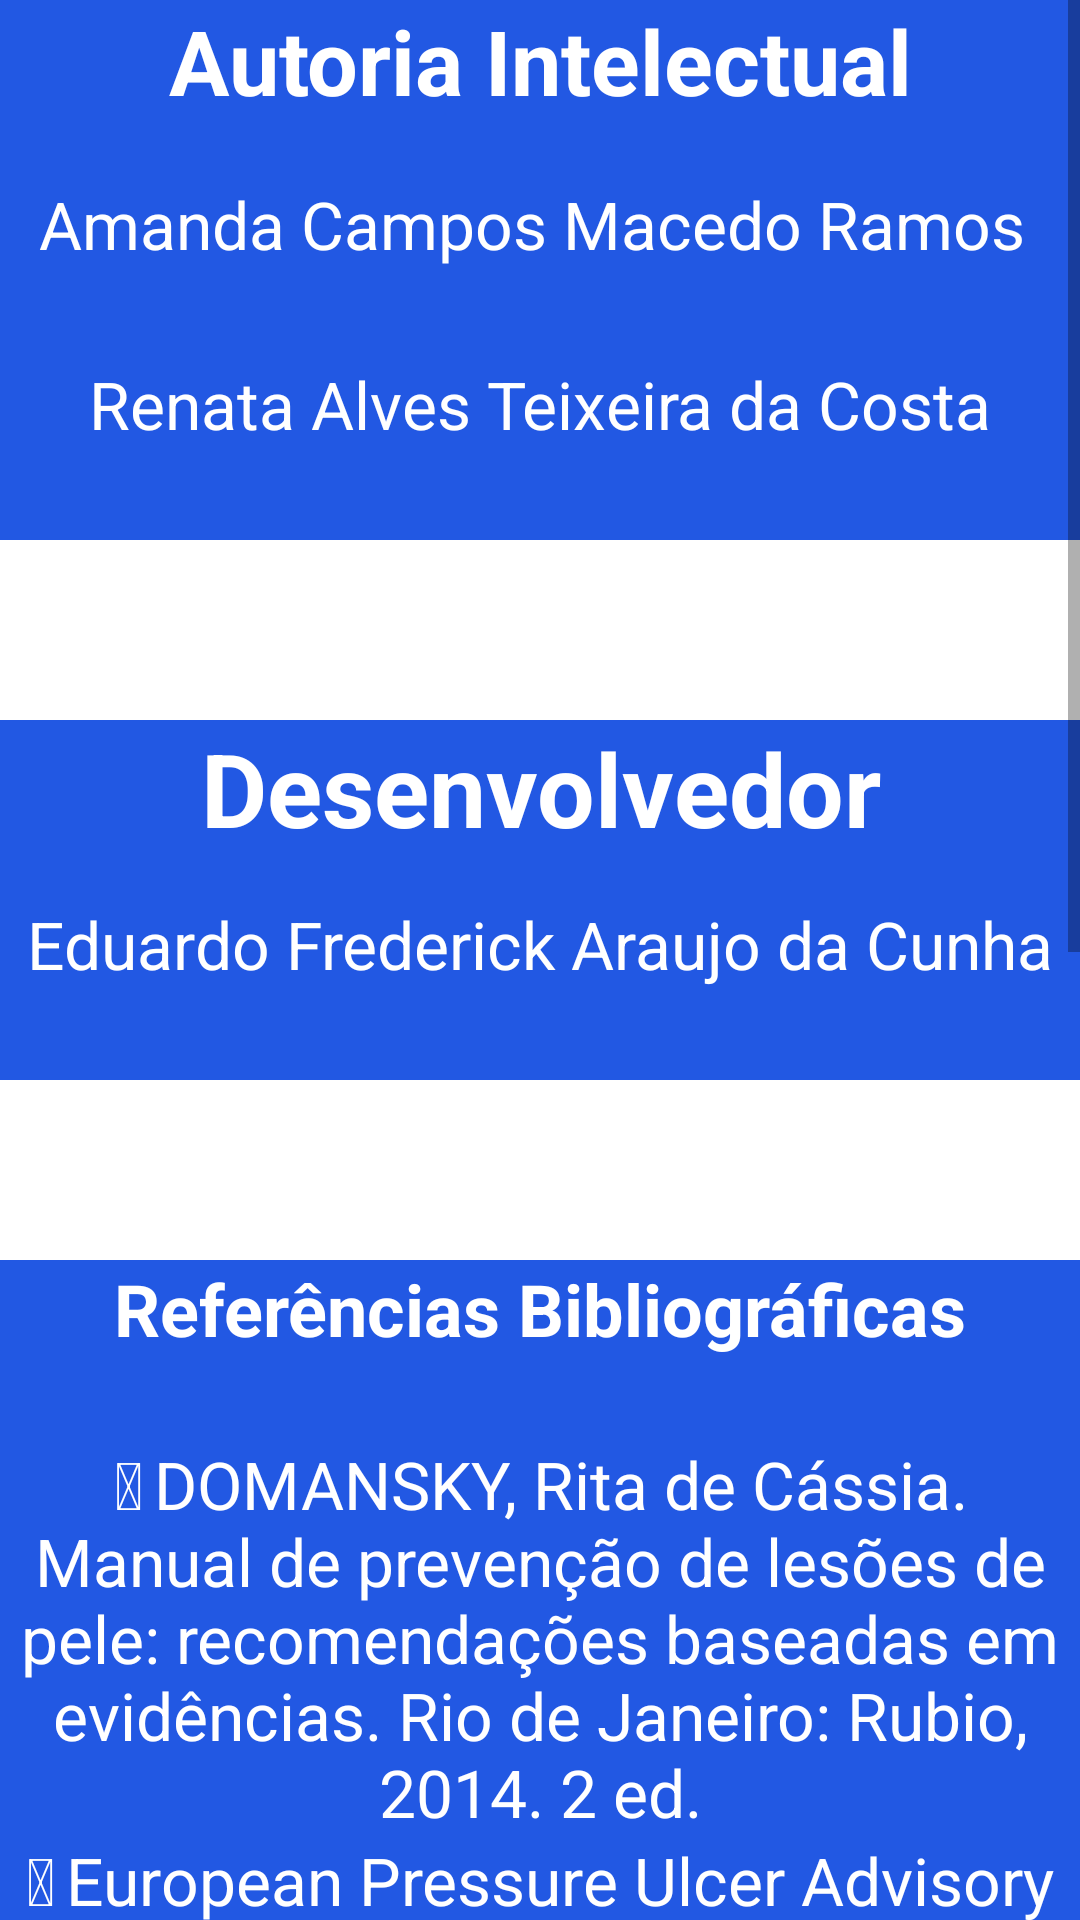

Write the Android layout XML for this screen, with the resource values it uses.
<!-- AndroidManifest.xml: application theme Theme.OrtoPrevina -->
<!-- res/layout/sobreoapp.xml -->
<?xml version="1.0" encoding="utf-8"?>
<LinearLayout xmlns:android="http://schemas.android.com/apk/res/android"
    xmlns:tools="http://schemas.android.com/tools"
    android:layout_width="match_parent"
    android:layout_height="match_parent"
    android:orientation="vertical">

    <ScrollView
        android:layout_width="match_parent"
        android:layout_height="match_parent">

        <LinearLayout
            android:layout_width="match_parent"
            android:layout_height="wrap_content"
            android:orientation="vertical" >

            <TextView
                android:id="@+id/tvAutoria"
                android:layout_width="match_parent"
                android:layout_height="60dp"
                android:background="#2258E3"
                android:text="Autoria Intelectual"
                android:textAlignment="center"
                android:textAppearance="@style/TextAppearance.AppCompat.Display1"
                android:textColor="#FFFFFF"
                android:textColorHighlight="#E6E614"
                android:textIsSelectable="false"
                android:textSize="30sp"
                android:textStyle="bold" />

            <TextView
                android:id="@+id/textView3"
                android:layout_width="match_parent"
                android:layout_height="60dp"
                android:background="#2258E3"
                android:text="Amanda Campos Macedo Ramos "
                android:textAlignment="center"
                android:textAppearance="@style/TextAppearance.AppCompat.Large"
                android:textColor="#FFFFFF"
                android:textColorHighlight="#E6E614" />

            <TextView
                android:id="@+id/textView4"
                android:layout_width="match_parent"
                android:layout_height="60dp"
                android:background="#2258E3"
                android:text="Renata Alves Teixeira da Costa"
                android:textAlignment="center"
                android:textAppearance="@style/TextAppearance.AppCompat.Large"
                android:textColor="#FFFFFF"
                android:textColorHighlight="#E6E614" />

            <TextView
                android:id="@+id/textView5"
                android:layout_width="match_parent"
                android:layout_height="60dp"
                android:background="#FFFFFF"
                android:text="Renata Alves Teixeira da Costa"
                android:textAlignment="center"
                android:textAppearance="@style/TextAppearance.AppCompat.Large"
                android:textColor="#FFFFFF"
                android:textColorHighlight="#FFFFFF" />

            <TextView
                android:id="@+id/textView7"
                android:layout_width="match_parent"
                android:layout_height="60dp"
                android:background="#2258E3"
                android:text="Desenvolvedor"
                android:textAlignment="center"
                android:textAppearance="@style/TextAppearance.AppCompat.Display1"
                android:textColor="#FFFFFF"
                android:textColorHighlight="#E6E614"
                android:textStyle="bold" />

            <TextView
                android:id="@+id/textView8"
                android:layout_width="match_parent"
                android:layout_height="60dp"
                android:background="#2258E3"
                android:text="Eduardo Frederick Araujo da Cunha"
                android:textAlignment="center"
                android:textAppearance="@style/TextAppearance.AppCompat.Large"
                android:textColor="#FFFFFF"
                android:textColorHighlight="#E6E614" />

            <TextView
                android:id="@+id/textView9"
                android:layout_width="match_parent"
                android:layout_height="60dp"
                android:background="#FFFFFF"
                android:text="Eduardo Frederick Araujo da Cunha"
                android:textAlignment="center"
                android:textAppearance="@style/TextAppearance.AppCompat.Large"
                android:textColor="#FFFFFF"
                android:textColorHighlight="#E6E614" />

            <TextView
                android:id="@+id/textView10"
                android:layout_width="match_parent"
                android:layout_height="60dp"
                android:background="#2258E3"
                android:text="Referências Bibliográficas"
                android:textAlignment="center"
                android:textAppearance="@style/TextAppearance.AppCompat.Display1"
                android:textColor="#FFFFFF"
                android:textColorHighlight="#E6E614"
                android:textSize="24sp"
                android:textStyle="bold" />

            <TextView
                android:id="@+id/textView11"
                android:layout_width="match_parent"
                android:layout_height="wrap_content"
                android:background="#2258E3"
                android:text="	DOMANSKY, Rita de Cássia.  Manual de prevenção de lesões de pele: recomendações baseadas em evidências. Rio de Janeiro: Rubio, 2014. 2 ed."
                android:textAlignment="center"
                android:textAppearance="@style/TextAppearance.AppCompat.Large"
                android:textColor="#FFFFFF"
                android:textColorHighlight="#E6E614" />

            <TextView
                android:id="@+id/textView12"
                android:layout_width="match_parent"
                android:layout_height="wrap_content"
                android:background="#2258E3"
                android:text="	European Pressure Ulcer Advisory Panel, National Pressure Injury Advisory Panel and Pan Pacific Pressure Injury Alliance. Prevenção e tratamento de lesões / úlceras por pressão. Guía de consulta rápida. (edição Portuguesa). Emily Haesler (Ed.). EPUAP/NPIAP/PPPIA: 2019."
                android:textAlignment="center"
                android:textAppearance="@style/TextAppearance.AppCompat.Large"
                android:textColor="#FFFFFF"
                android:textColorHighlight="#E6E614" />

            <TextView
                android:id="@+id/textView13"
                android:layout_width="match_parent"
                android:layout_height="wrap_content"
                android:background="#2258E3"
                android:text="	ROCHA, Alessandra Bongiovani Lima. Tradução para a língua portuguesa, adaptação transcultural e aplicação clínica da escala de Waterlow para avaliação de risco de desenvolvimento de ulcera de decúbito. Dissertação (Mestrado em Ciências) - Escola Paulista de Enfermagem, Universidade Federal de São Paulo (UNIFESP), São Paulo, 2003."
                android:textAlignment="center"
                android:textAppearance="@style/TextAppearance.AppCompat.Large"
                android:textColor="#FFFFFF"
                android:textColorHighlight="#E6E614" />

            <TextView
                android:id="@+id/textView14"
                android:layout_width="match_parent"
                android:layout_height="wrap_content"
                android:background="#2258E3"
                android:text="	ROCHA, Alessandra Bongiovani Lima; BARROS, Sonia Maria Oliveira. Avaliação de risco de úlcera por pressão: propriedades de medida da versão em português da escala de Waterlow. Acta Paul Enferm. 2007;20(2):143-50."
                android:textAlignment="center"
                android:textAppearance="@style/TextAppearance.AppCompat.Large"
                android:textColor="#FFFFFF"
                android:textColorHighlight="#E6E614" />

        </LinearLayout>
    </ScrollView>

</LinearLayout>
<!-- resources referenced by this layout -->
<resources>
  <style name="Theme.OrtoPrevina" parent="Theme.MaterialComponents.DayNight.DarkActionBar">
          
          <item name="colorPrimary">@color/purple_500</item>
          <item name="colorPrimaryVariant">@color/purple_700</item>
          <item name="colorOnPrimary">@color/white</item>
          
          <item name="colorSecondary">@color/teal_200</item>
          <item name="colorSecondaryVariant">@color/teal_700</item>
          <item name="colorOnSecondary">@color/black</item>
          
          <item name="android:statusBarColor" tools:targetApi="l">?attr/colorPrimaryVariant</item>
          
      </style>
  <!-- not gathered from this repository: default colours our renderer supplied (Android Studio template values) -->
  <color name="purple_500">#FF6200EE</color>
  <color name="purple_700">#FF3700B3</color>
  <color name="teal_200">#FF03DAC5</color>
  <color name="teal_700">#FF018786</color>
  <color name="black">#FF000000</color>
  <color name="white">#FFFFFFFF</color>
</resources>
